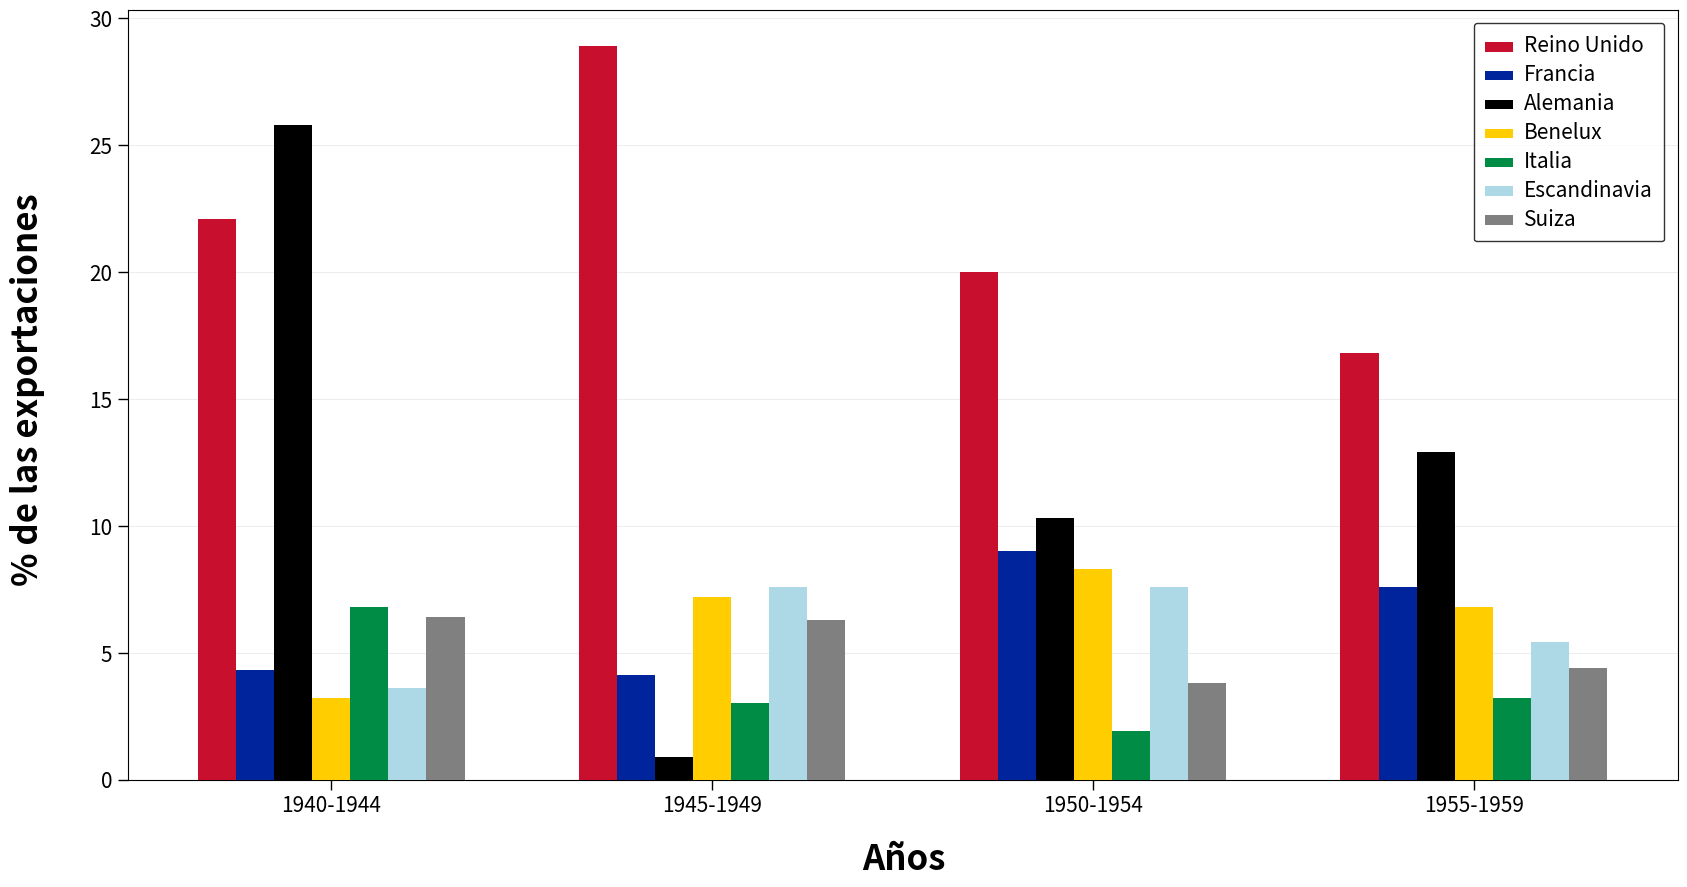

This chart was generated by the following Python code:
import pandas as pd
import numpy as np
import matplotlib.pyplot as plt

etiquetas = ['1940-1944', '1945-1949', '1950-1954', '1955-1959']

ReinoUnido = [22.1, 28.9, 20, 16.8]
Francia = [4.3, 4.1, 9, 7.6]
Alemania = [25.8, 0.9, 10.3, 12.9]
Benelux = [3.2, 7.2, 8.3, 6.8]
Italia = [6.8, 3, 1.9, 3.2]
Escandinavia = [3.6, 7.6, 7.6, 5.4]
Suiza = [6.4, 6.3, 3.8, 4.4]

co = np.arange(len(ReinoUnido))
an = 0.1

fig, ax = plt.subplots(figsize=(20,10))
                       
plt.bar(co - an - an - an, ReinoUnido, an, label='Reino Unido', color='#C8102E', zorder=4)
plt.bar(co - an - an, Francia, an, label='Francia', color='#00249c', zorder=4)
plt.bar(co - an, Alemania, an, label='Alemania', color='black', zorder=4)
plt.bar(co, Benelux, an, label='Benelux', color='#FFCD00', zorder=4)
plt.bar(co + an, Italia, an, label='Italia', color='#008C45', zorder=4)
plt.bar(co + an + an, Escandinavia, an, label='Escandinavia', color='lightblue', zorder=4)
plt.bar(co + an + an + an, Suiza, an, label='Suiza', color='grey', zorder=4)

plt.grid(axis='x', alpha=0, linewidth=0.4, color='white', zorder=0)
plt.grid(axis='y', alpha=0.25, linewidth=0.4, color='grey', zorder=0)

ax.tick_params(labelsize=15, colors='black', length=7.5, width=1, which='both')
ax.set_xticks(co)
ax.set_xticklabels(etiquetas)

fig.text(0.513, 0.03, 'Años', ha='center', va='center', fontsize=25, color='black', weight='bold')
fig.text(0.075, 0.5, '% de las exportaciones', rotation=90, ha='center', va='center', fontsize=25, color='black', weight='bold')

legend = ax.legend(borderaxespad=1, loc='upper right', fontsize=10, facecolor='white', edgecolor='black', borderpad=0.8)
for text in legend.get_texts():
    text.set_fontweight("normal")
    text.set_color("black")
    text.set_fontsize(15)

fig.savefig("Figura 9", dpi=200, bbox_inches='tight', pad_inches=1)
    
plt.show()

